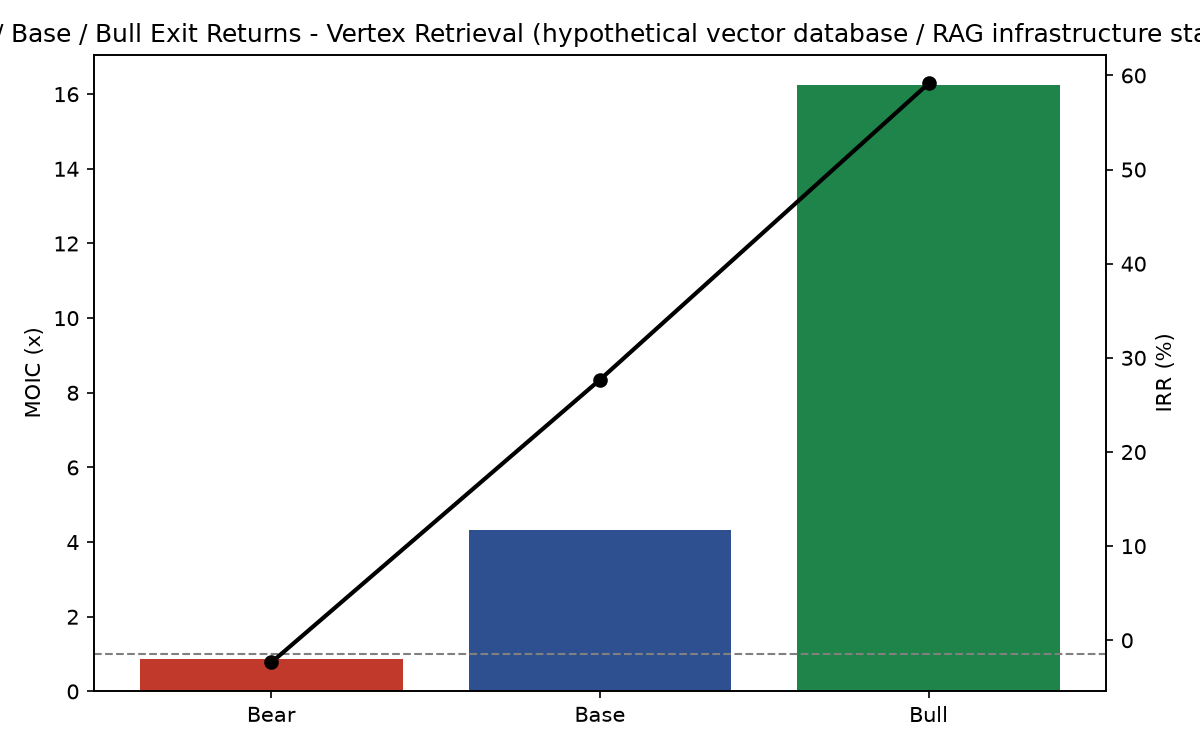

The table this chart was drawn from, first rows:
Scenario, ExitValue_mm, InvestorPayout_mm, MOIC, IRR
Bear, 80, 10.4, 0.87, -2.36
Base, 400, 52.0, 4.33, 27.68
Bull, 1500, 195.0, 16.25, 59.15
